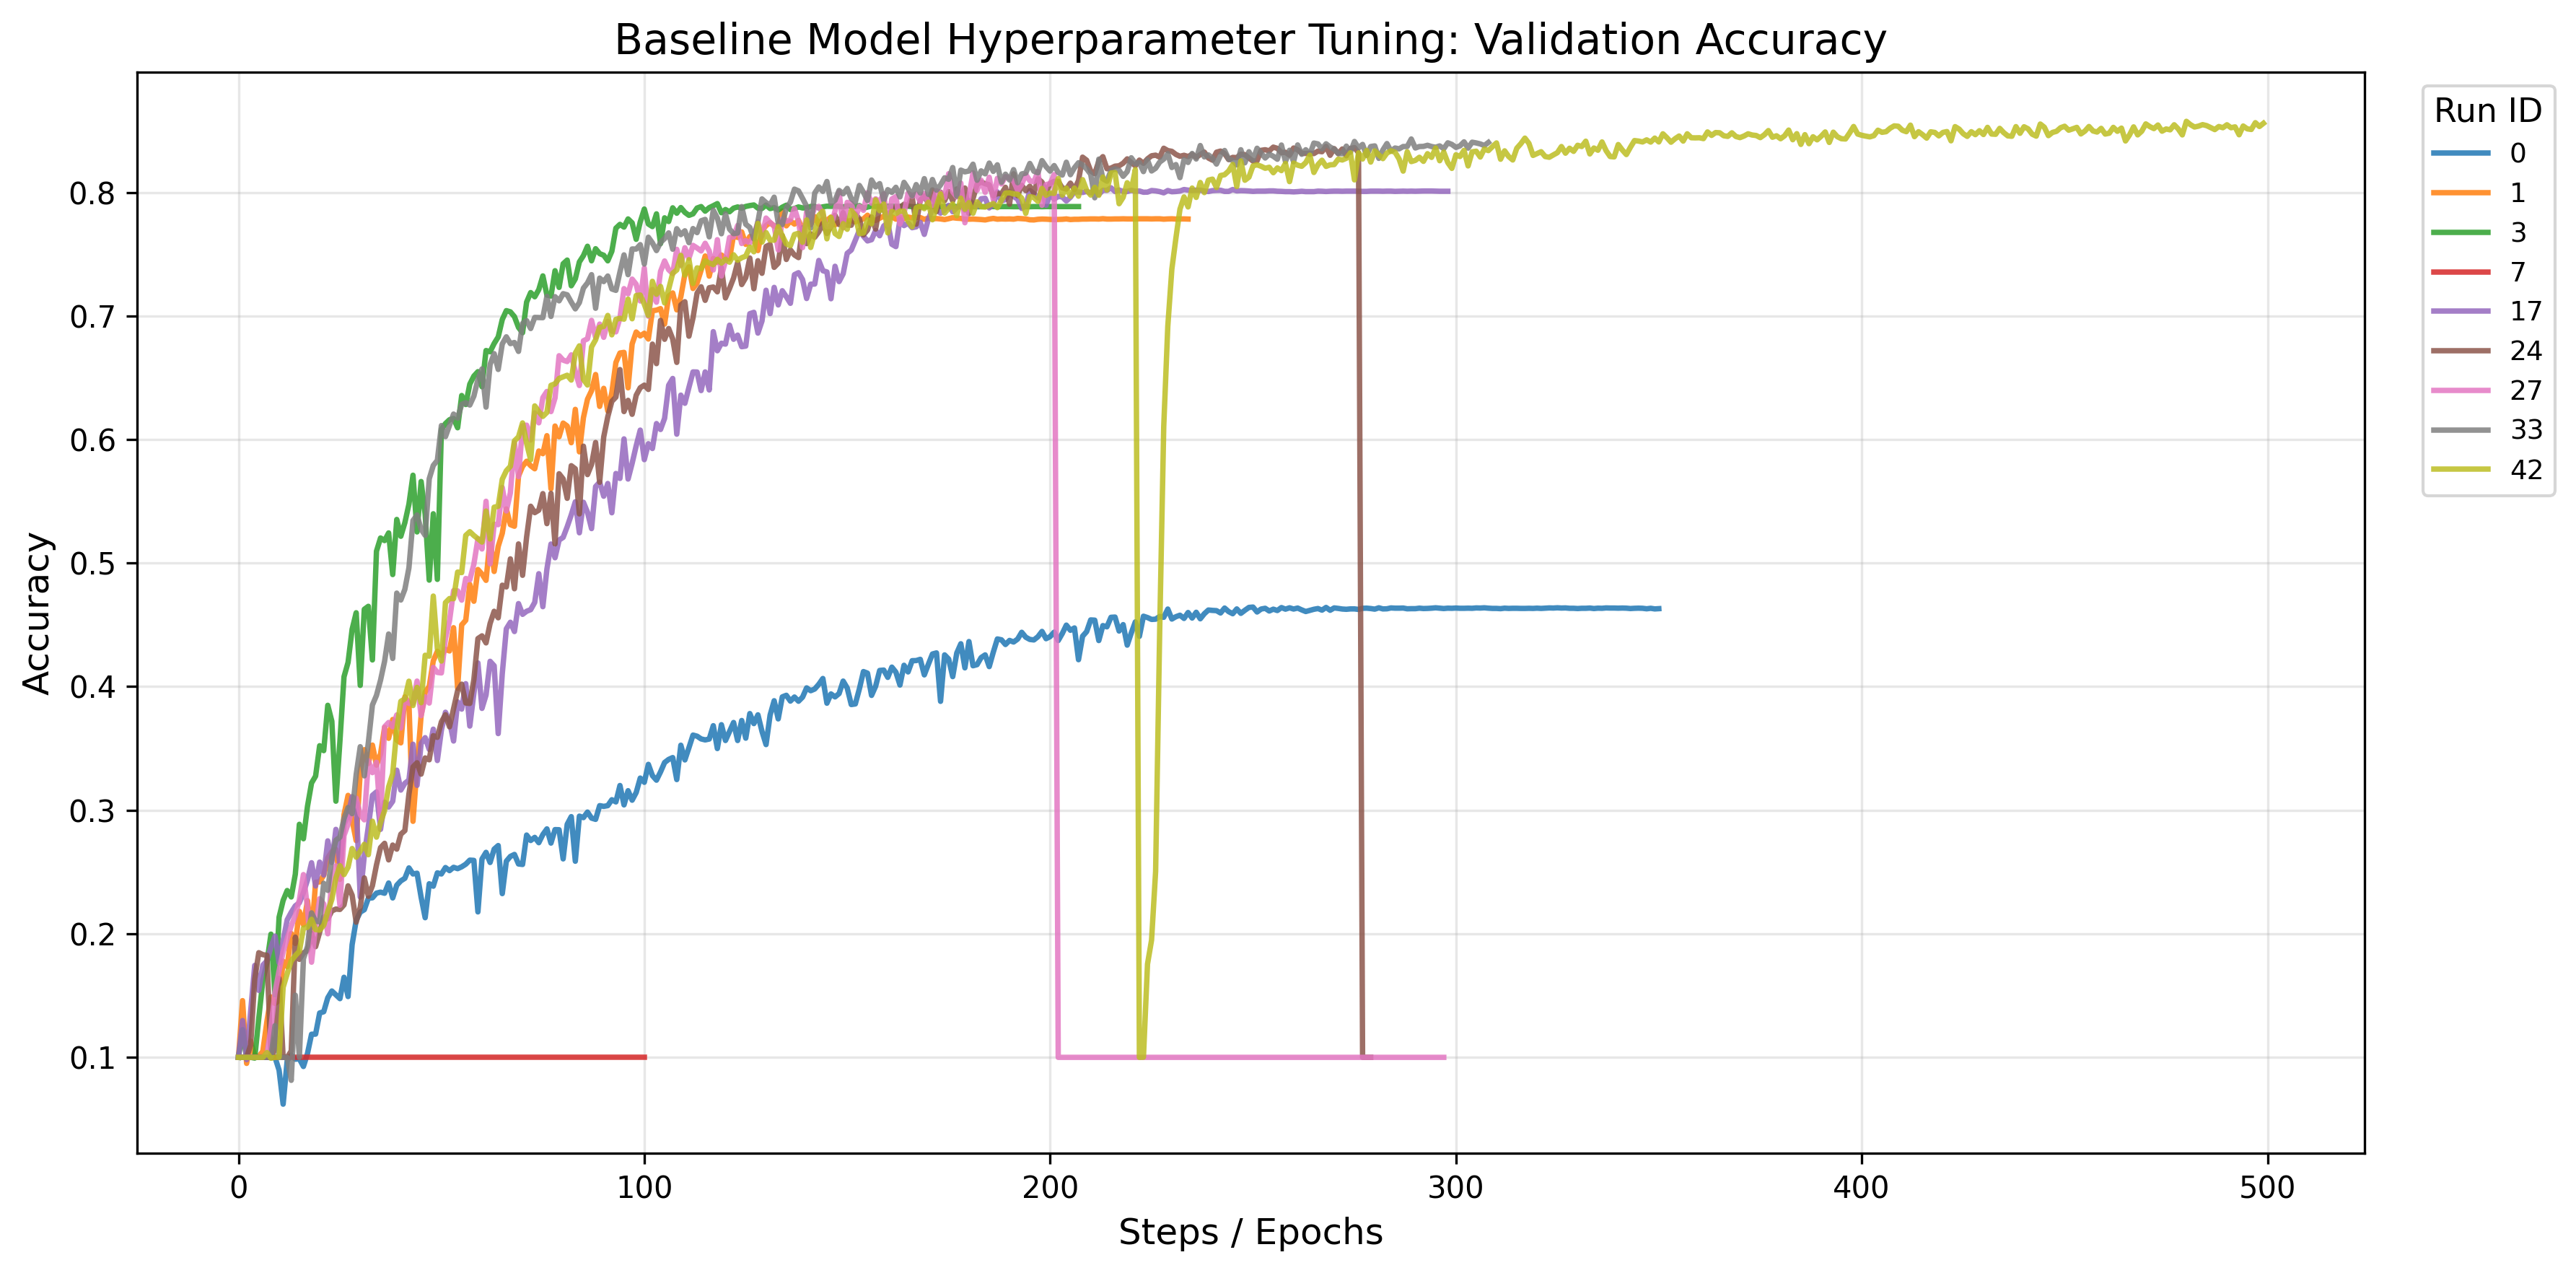

The table this chart was drawn from, first rows:
dir_name, step, final_accuracy
42, 499, 0.8559
33, 308, 0.8404
17, 298, 0.8009
3, 207, 0.7885
1, 234, 0.7784
0, 350, 0.4631
24, 279, 0.1
27, 297, 0.1
7, 100, 0.1
